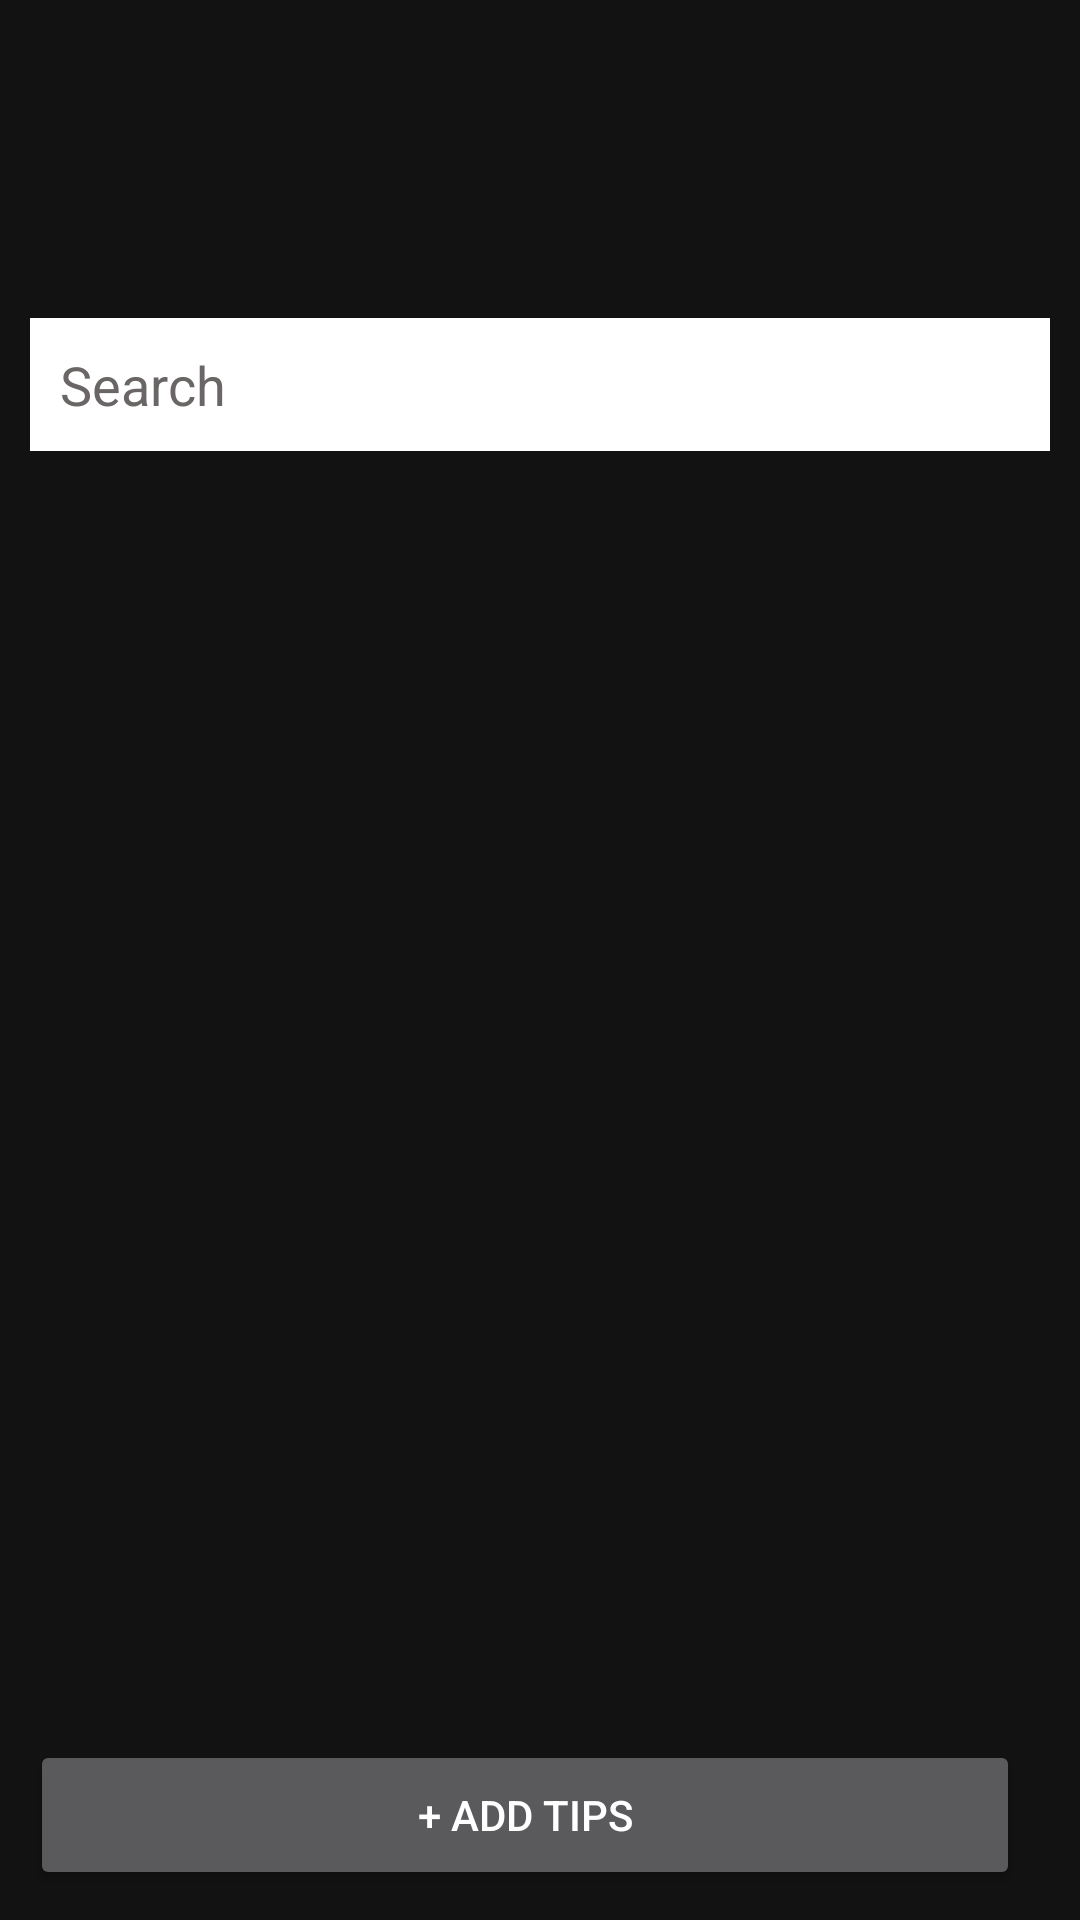

Android layout source for this screen:
<!-- AndroidManifest.xml: application theme Theme.MaterialComponents.NoActionBar -->
<!-- res/layout/activity_tips.xml -->
<?xml version="1.0" encoding="utf-8"?>
<RelativeLayout xmlns:android="http://schemas.android.com/apk/res/android"
    xmlns:app="http://schemas.android.com/apk/res-auto"
    xmlns:tools="http://schemas.android.com/tools"
    android:layout_width="match_parent"
    android:layout_height="match_parent"
    tools:context=".tips.TipsActivity">

    <RelativeLayout
        android:id="@+id/toolbarRl"
        android:layout_width="match_parent"
        android:layout_height="?actionBarSize"
        android:layout_alignParentTop="true"
        android:layout_marginStart="10dp"
        android:layout_marginTop="20dp"
        android:layout_marginEnd="10dp">

        <ImageButton
            android:id="@+id/backBtn"
            android:layout_width="wrap_content"
            android:layout_height="wrap_content"
            android:layout_marginStart="10dp"
            android:layout_marginTop="10dp"
            android:layout_marginEnd="10dp"
            android:layout_marginBottom="10dp"
            android:background="@android:color/transparent"
            android:padding="10dp"
            android:src="@drawable/baseline_arrow_back" />

        <ImageButton
            android:id="@+id/logoutBtn"
            android:layout_width="wrap_content"
            android:layout_height="wrap_content"
            android:layout_alignParentEnd="true"
            android:layout_centerVertical="true"
            android:layout_marginEnd="10dp"
            android:background="@android:color/transparent"
            android:src="@drawable/baseline_logout" />
    </RelativeLayout>

    <EditText
        android:id="@+id/searchEt"
        android:layout_width="match_parent"
        android:layout_height="wrap_content"
        android:layout_below="@id/toolbarRl"
        android:layout_marginStart="10dp"
        android:layout_marginTop="30dp"
        android:layout_marginEnd="10dp"
        android:background="@color/white"
        android:hint="Search"
        android:padding="10dp"
        android:textColorHint="@color/gray"/>

    <androidx.recyclerview.widget.RecyclerView
        android:id="@+id/tipsRv"
        android:layout_width="match_parent"
        android:layout_height="match_parent"
        android:layout_above="@id/bottomLl"
        android:layout_below="@id/searchEt"
        android:layout_marginStart="5dp"
        android:layout_marginTop="5dp"
        android:layout_marginEnd="5dp"
        android:layout_marginBottom="5dp"
        app:layoutManager="androidx.recyclerview.widget.LinearLayoutManager"
        tools:listitem="@layout/row_tips" />

    <LinearLayout
        android:id="@+id/bottomLl"
        android:layout_width="match_parent"
        android:layout_height="wrap_content"
        android:orientation="horizontal"
        android:layout_alignParentBottom="true"
        android:layout_marginStart="10dp"
        android:layout_marginEnd="10dp"
        android:layout_marginBottom="10dp">

        <Button
            android:id="@+id/addTipsBtn"
            android:layout_width="match_parent"
            android:layout_height="wrap_content"
            android:layout_marginEnd="10dp"
            android:layout_weight="1"
            android:minHeight="50dp"
            android:text="+ ADD TIPS"
            android:textAllCaps="false"
            android:textColor="@color/white" />

    </LinearLayout>

</RelativeLayout>
<!-- res/layout/row_tips.xml (included above) -->
<?xml version="1.0" encoding="utf-8"?>
<androidx.cardview.widget.CardView xmlns:android="http://schemas.android.com/apk/res/android"
    android:layout_width="match_parent"
    android:layout_height="wrap_content"
    xmlns:app="http://schemas.android.com/apk/res-auto"
    app:contentPadding="10dp"
    app:cardUseCompatPadding="true"
    app:cardCornerRadius="8dp"
    app:cardElevation="0dp"
    app:cardBackgroundColor="@color/white">

    <LinearLayout
        android:layout_width="match_parent"
        android:layout_height="wrap_content"
        android:layout_gravity="center_vertical"
        android:orientation="horizontal">

        <TextView
            android:id="@+id/tipsTv"
            android:layout_width="0dp"
            android:layout_gravity="center_vertical"
            android:layout_height="wrap_content"
            android:text="Tips Title"
            android:layout_weight="1"
            android:textColor="@color/black"/>

        <ImageButton
            android:id="@+id/deleteBtn"
            android:layout_width="40dp"
            android:layout_height="40dp"
            android:src="@drawable/baseline_delete"/>

    </LinearLayout>

</androidx.cardview.widget.CardView>
<!-- resources referenced by this layout -->
<resources>
  <color name="black">#FF000000</color>
  <color name="gray">#6A6666</color>
  <color name="white">#FFFFFFFF</color>
</resources>
